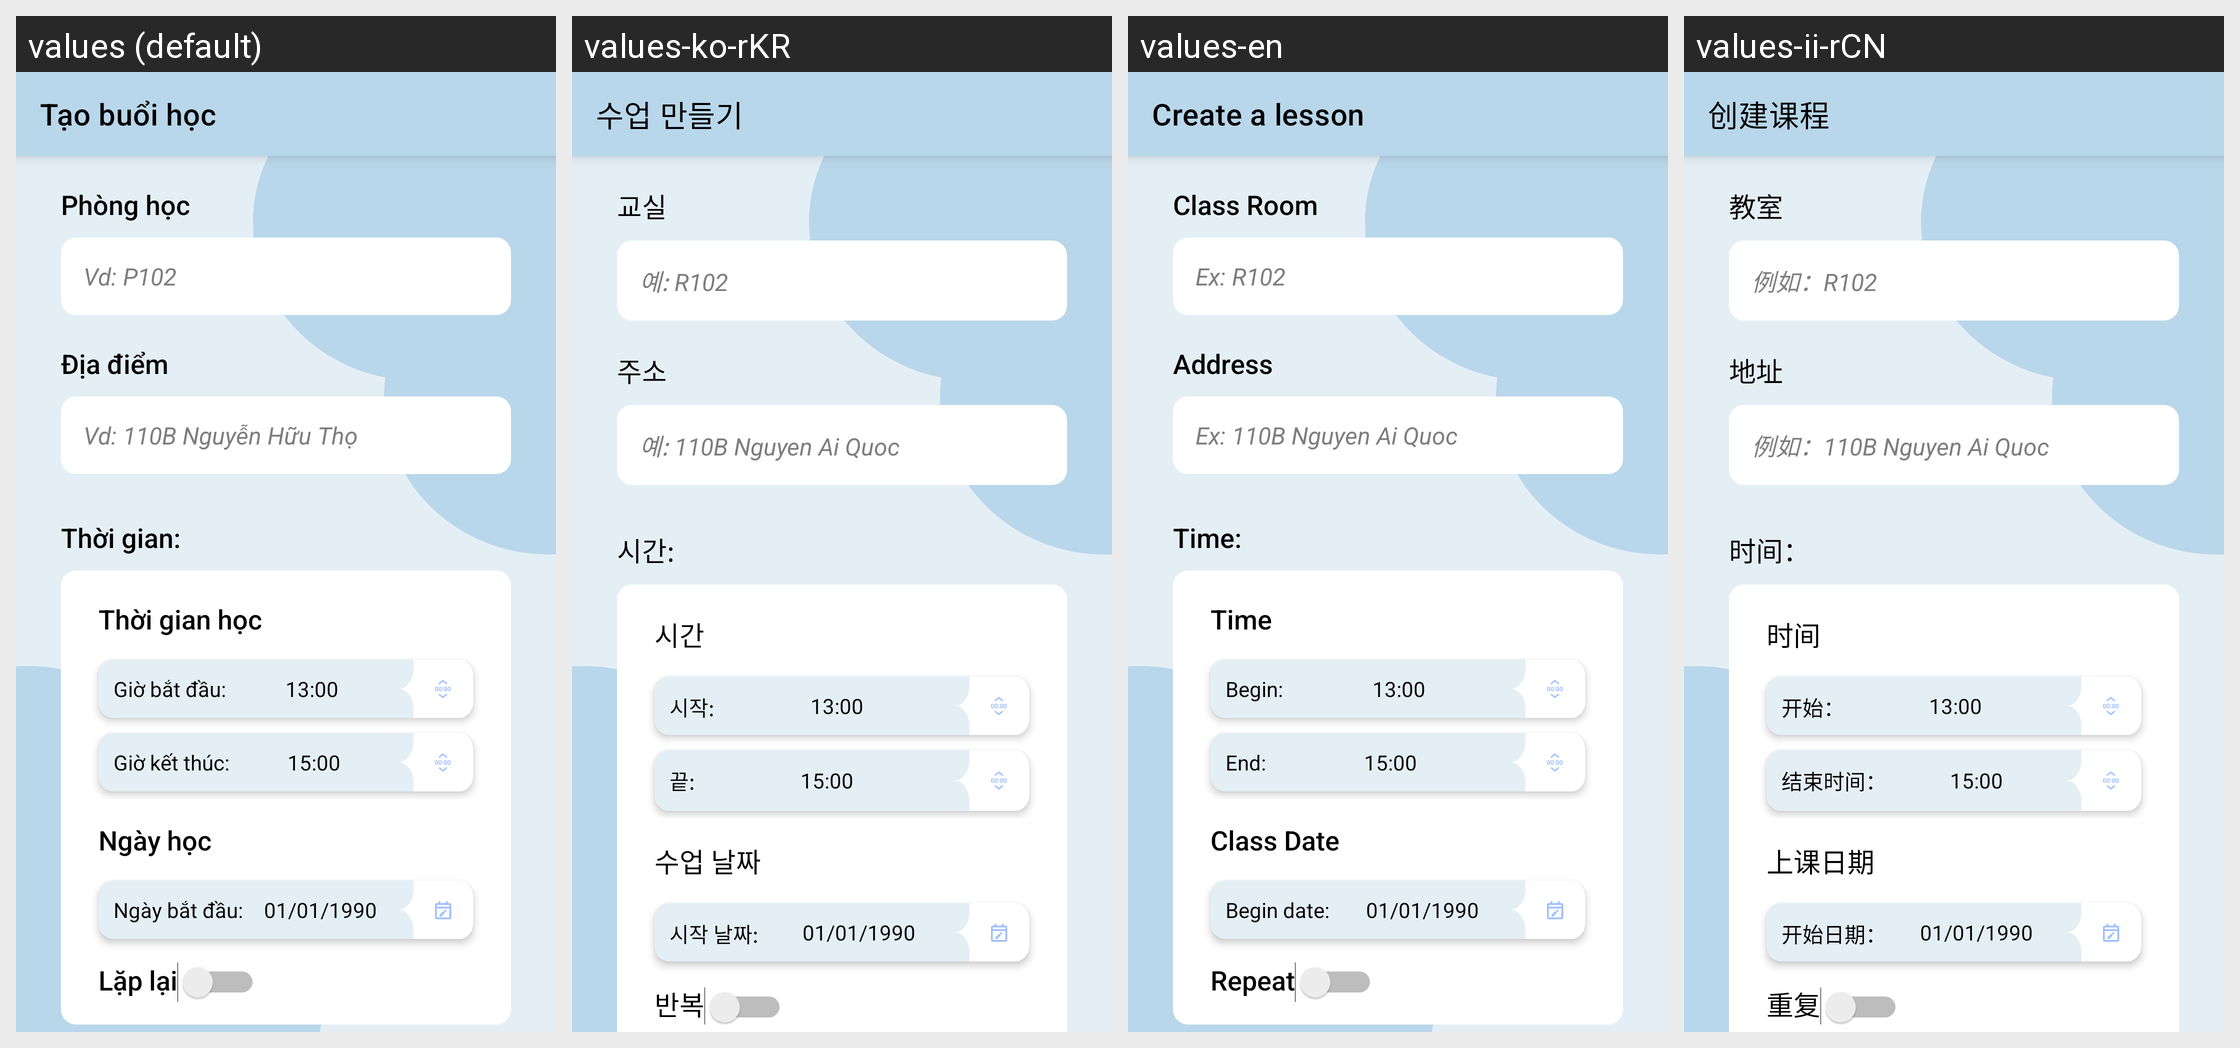

For this localized Android screen grid, give each drawn string resource with its value in every locale shown.
Android screen res/layout/activity_lesson_create.xml rendered under 4 locales, left to right: values (default), values-ko-rKR, values-en, values-ii-rCN. Device: Nexus 5 (rendered at 1080×1920; each locale shown at half size, 540×960, under a caption strip naming it); theme Theme.Atendance.
Strings drawn on this screen, with the default value and each locale's value (text and hints the layout hard-codes, and strings that could not be matched under every locale, appear in the picture but are not listed):

createLesson
  values: Tạo buổi học
  values-ko-rKR: 수업 만들기
  values-en: Create a lesson
  values-ii-rCN: 创建课程

classRoom
  values: Phòng học 
  values-ko-rKR: 교실
  values-en: Class Room
  values-ii-rCN: 教室

hint_room
  values: Vd: P102
  values-ko-rKR: 예: R102
  values-en: Ex: R102
  values-ii-rCN: 例如：R102

address
  values: Địa điểm 
  values-ko-rKR: 주소
  values-en: Address
  values-ii-rCN: 地址

hint_address
  values: Vd: 110B Nguyễn Hữu Thọ
  values-ko-rKR: 예: 110B Nguyen Ai Quoc
  values-en: Ex: 110B Nguyen Ai Quoc
  values-ii-rCN: 例如：110B Nguyen Ai Quoc

time
  values: Thời gian: 
  values-ko-rKR: 시간: 
  values-en: Time: 
  values-ii-rCN: 时间：

classTime
  values: Thời gian học
  values-ko-rKR: 시간
  values-en: Time
  values-ii-rCN: 时间

beginTime
  values: Giờ bắt đầu:
  values-ko-rKR: 시작: 
  values-en: Begin: 
  values-ii-rCN: 开始：

endTime
  values: Giờ kết thúc:
  values-ko-rKR: 끝: 
  values-en: End: 
  values-ii-rCN: 结束时间：

classDate
  values: Ngày học
  values-ko-rKR: 수업 날짜
  values-en: Class Date
  values-ii-rCN: 上课日期

beginDate
  values: Ngày bắt đầu:
  values-ko-rKR: 시작 날짜: 
  values-en: Begin date: 
  values-ii-rCN: 开始日期：

repeat
  values: Lặp lại
  values-ko-rKR: 반복
  values-en: Repeat
  values-ii-rCN: 重复
